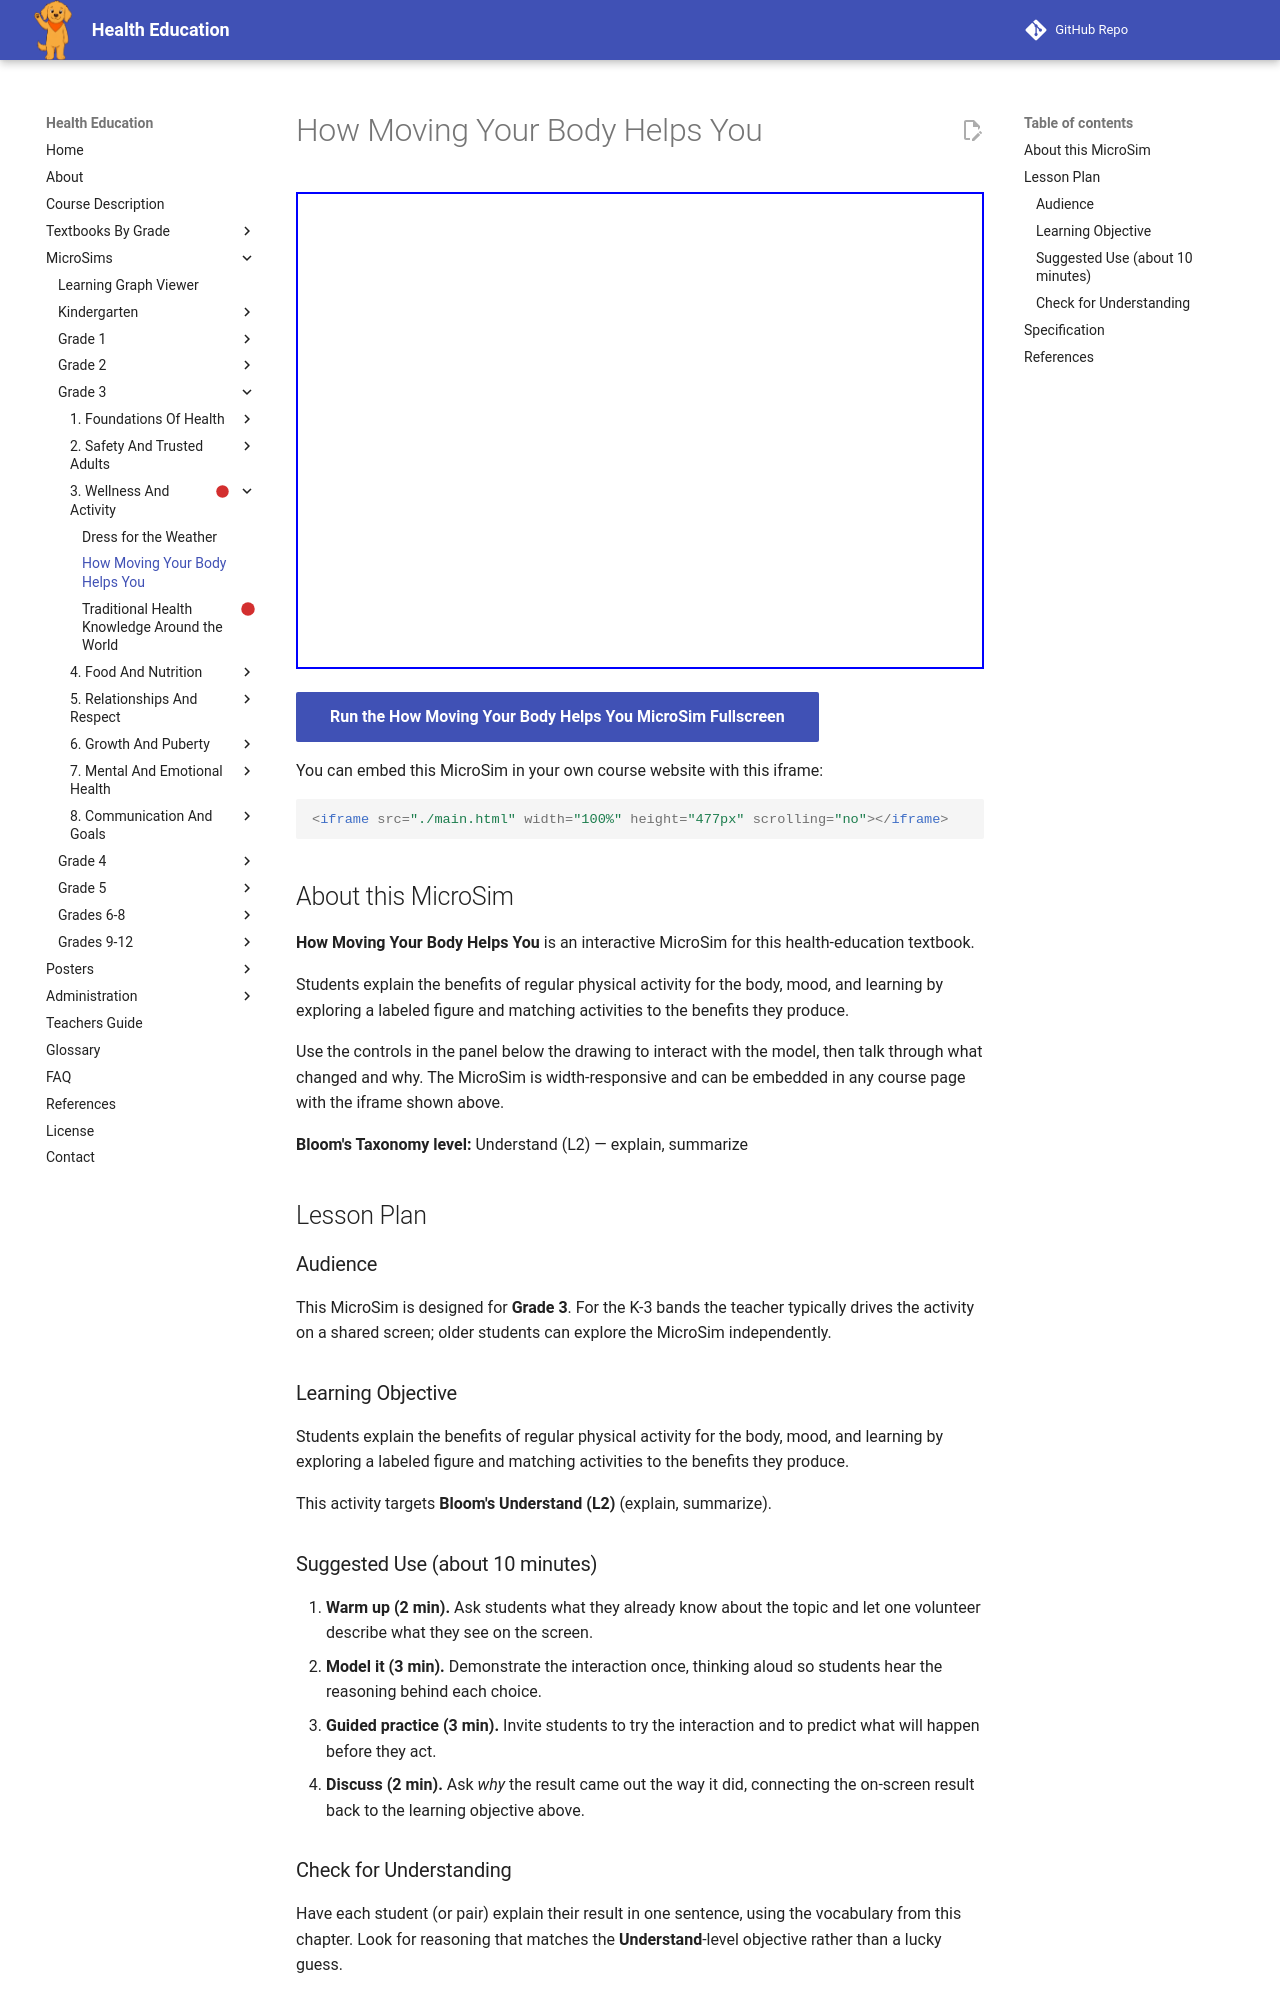

repository: dmccreary/health-education · page: sims/activity-benefits-explorer/index.html · generator: mkdocs

---
title: How Moving Your Body Helps You
description: Students explain the benefits of regular physical activity for the body, mood, and learning by exploring a labeled figure and matching activities to the benefits they produce.
image: /sims/activity-benefits-explorer/activity-benefits-explorer.png
og:image: /sims/activity-benefits-explorer/activity-benefits-explorer.png
twitter:image: /sims/activity-benefits-explorer/activity-benefits-explorer.png
social:
   cards: false
library: p5.js
bloom_level: Understand (L2)
grade_band: Grade 3
---

# How Moving Your Body Helps You

<iframe src="main.html" width="100%" height="477px" scrolling="no"></iframe>

[Run the How Moving Your Body Helps You MicroSim Fullscreen](main.html){ .md-button .md-button--primary }

You can embed this MicroSim in your own course website with this iframe:

```html
<iframe src="./main.html" width="100%" height="477px" scrolling="no"></iframe>
```

## About this MicroSim

**How Moving Your Body Helps You** is an interactive MicroSim for this health-education textbook.

Students explain the benefits of regular physical activity for the body, mood, and learning by exploring a labeled figure and matching activities to the benefits they produce.

Use the controls in the panel below the drawing to interact with the model, then talk through what changed and why. The MicroSim is width-responsive and can be embedded in any course page with the iframe shown above.

**Bloom's Taxonomy level:** Understand (L2) — explain, summarize

## Lesson Plan

### Audience

This MicroSim is designed for **Grade 3**. For the K-3 bands the teacher
typically drives the activity on a shared screen; older students can explore
the MicroSim independently.

### Learning Objective

Students explain the benefits of regular physical activity for the body, mood, and learning by exploring a labeled figure and matching activities to the benefits they produce.

This activity targets **Bloom's Understand (L2)** (explain, summarize).

### Suggested Use (about 10 minutes)

1. **Warm up (2 min).** Ask students what they already know about the topic
   and let one volunteer describe what they see on the screen.
2. **Model it (3 min).** Demonstrate the interaction once, thinking aloud so
   students hear the reasoning behind each choice.
3. **Guided practice (3 min).** Invite students to try the interaction and to
   predict what will happen before they act.
4. **Discuss (2 min).** Ask *why* the result came out the way it did, connecting
   the on-screen result back to the learning objective above.

### Check for Understanding

Have each student (or pair) explain their result in one sentence, using the
vocabulary from this chapter. Look for reasoning that matches the
**Understand**-level objective rather than a lucky guess.
